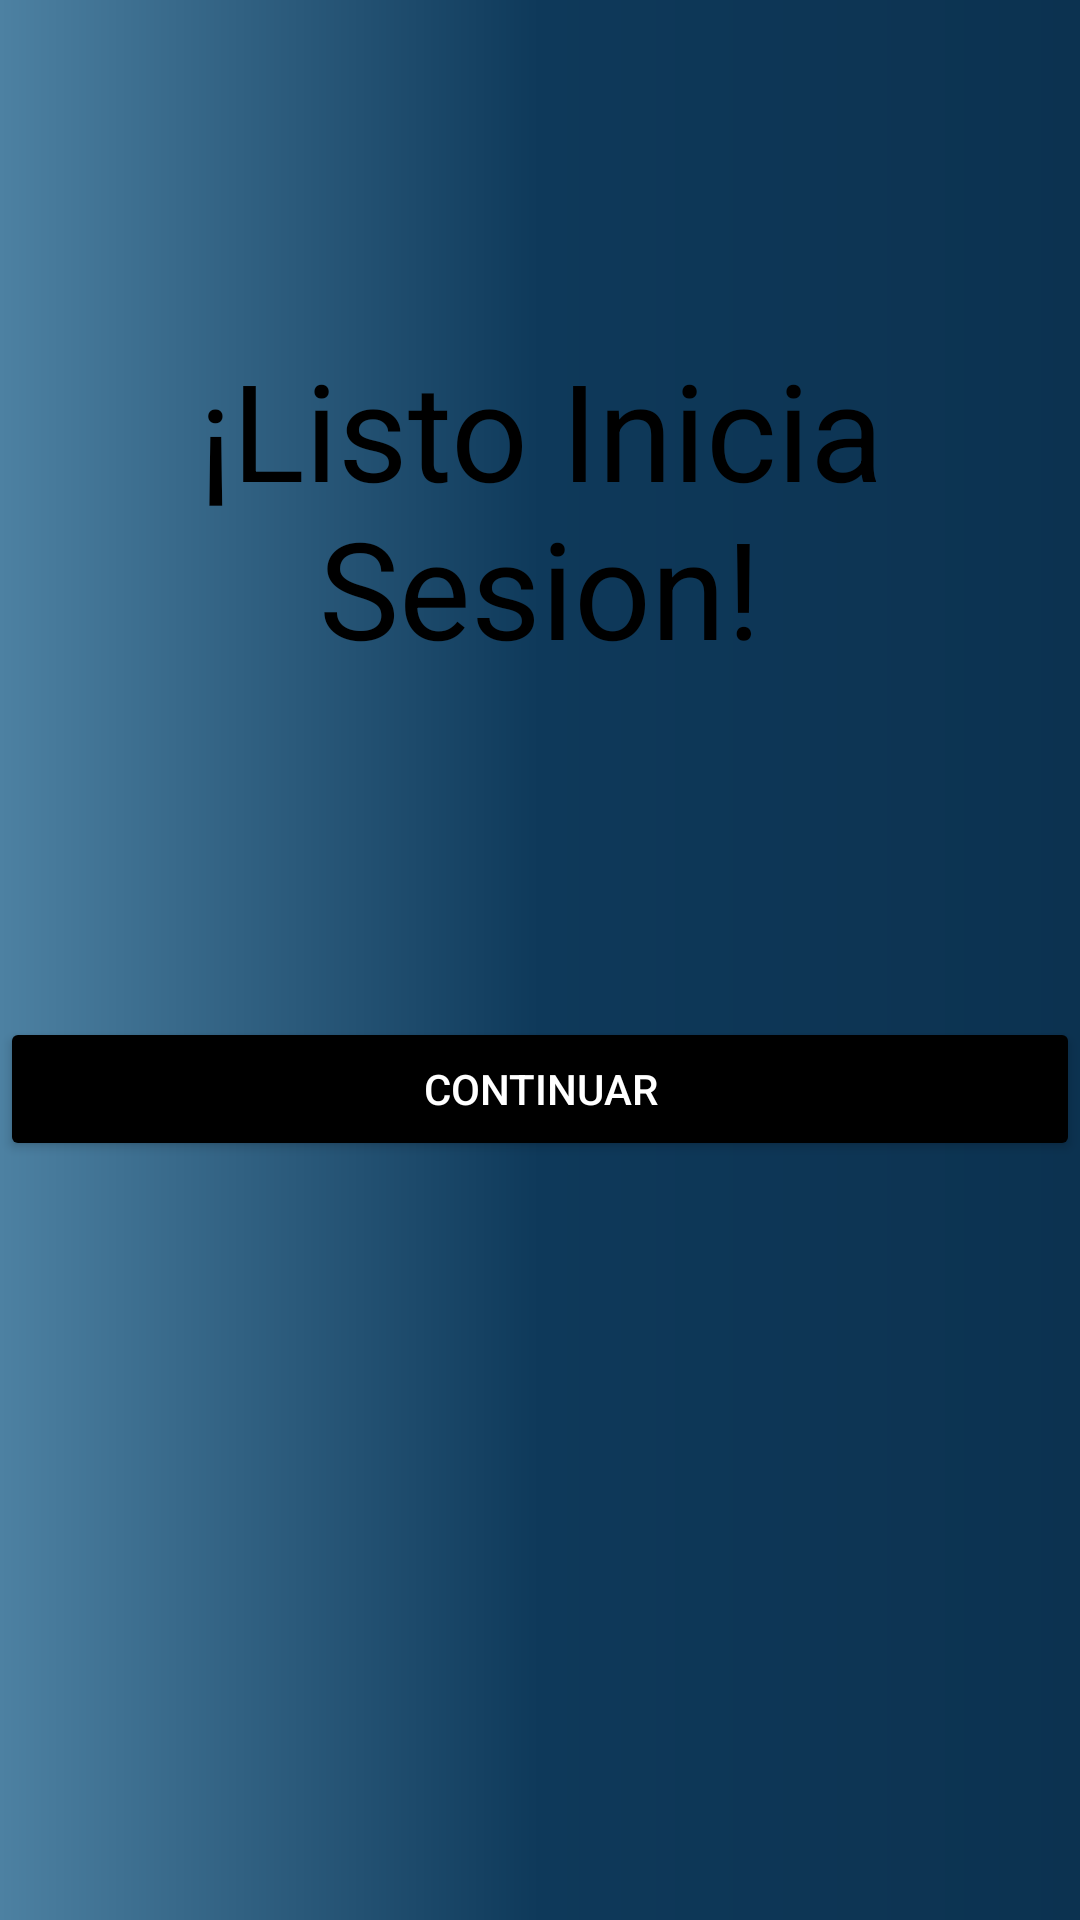

Layout XML and referenced resources for this Android screen:
<!-- AndroidManifest.xml: application theme Theme.ZonaHumedal -->
<!-- res/layout/constraintlayout.xml -->
<?xml version="1.0" encoding="utf-8"?>
<LinearLayout xmlns:android="http://schemas.android.com/apk/res/android"
    xmlns:app="http://schemas.android.com/apk/res-auto"
    xmlns:tools="http://schemas.android.com/tools"
    android:id="@+id/boton_Continuar"
    android:layout_width="match_parent"
    android:layout_height="match_parent"
    android:layout_gravity="clip_horizontal|center"
    android:background="@drawable/bg_color"
    android:orientation="vertical"
    app:layout_anchorGravity="center_horizontal">


    <TextView
        android:id="@+id/text_InicioSesion"
        android:layout_width="match_parent"
        android:layout_height="339dp"
        android:foregroundGravity="center"
        android:gravity="center"
        android:text="¡Listo Inicia Sesion!"
        android:textAppearance="@style/TextAppearance.AppCompat.Display2"
        android:textColor="@color/black" />

    <Button
        android:id="@+id/Boton.Continuar"
        android:textColor="@color/white"
        android:onClick="constrain_layout"
        android:layout_width="match_parent"
        android:layout_height="wrap_content"
        android:layout_gravity="center_horizontal"
        android:backgroundTint="#000000"
        android:text="Continuar" />

</LinearLayout>
<!-- resources referenced by this layout -->
<resources>
  <!-- drawable bg_color (drawable) -->
  <?xml version="1.0" encoding="utf-8"?>
  <shape xmlns:android="http://schemas.android.com/apk/res/android">
  
  
     <gradient
         android:angle="0"
         android:centerColor="#0E395A"
         android:endColor="#0C3250"
         android:startColor="#4d81a2"
  
         />
  
  </shape>
  <style name="Theme.ZonaHumedal" parent="Base.Theme.ZonaHumedal" />
  <style name="Base.Theme.ZonaHumedal" parent="Theme.Material3.DayNight.NoActionBar">
          
          
      </style>
  <!-- not gathered from this repository: default colours our renderer supplied (Android Studio template values) -->
  <color name="black">#FF000000</color>
  <color name="white">#FFFFFFFF</color>
</resources>
